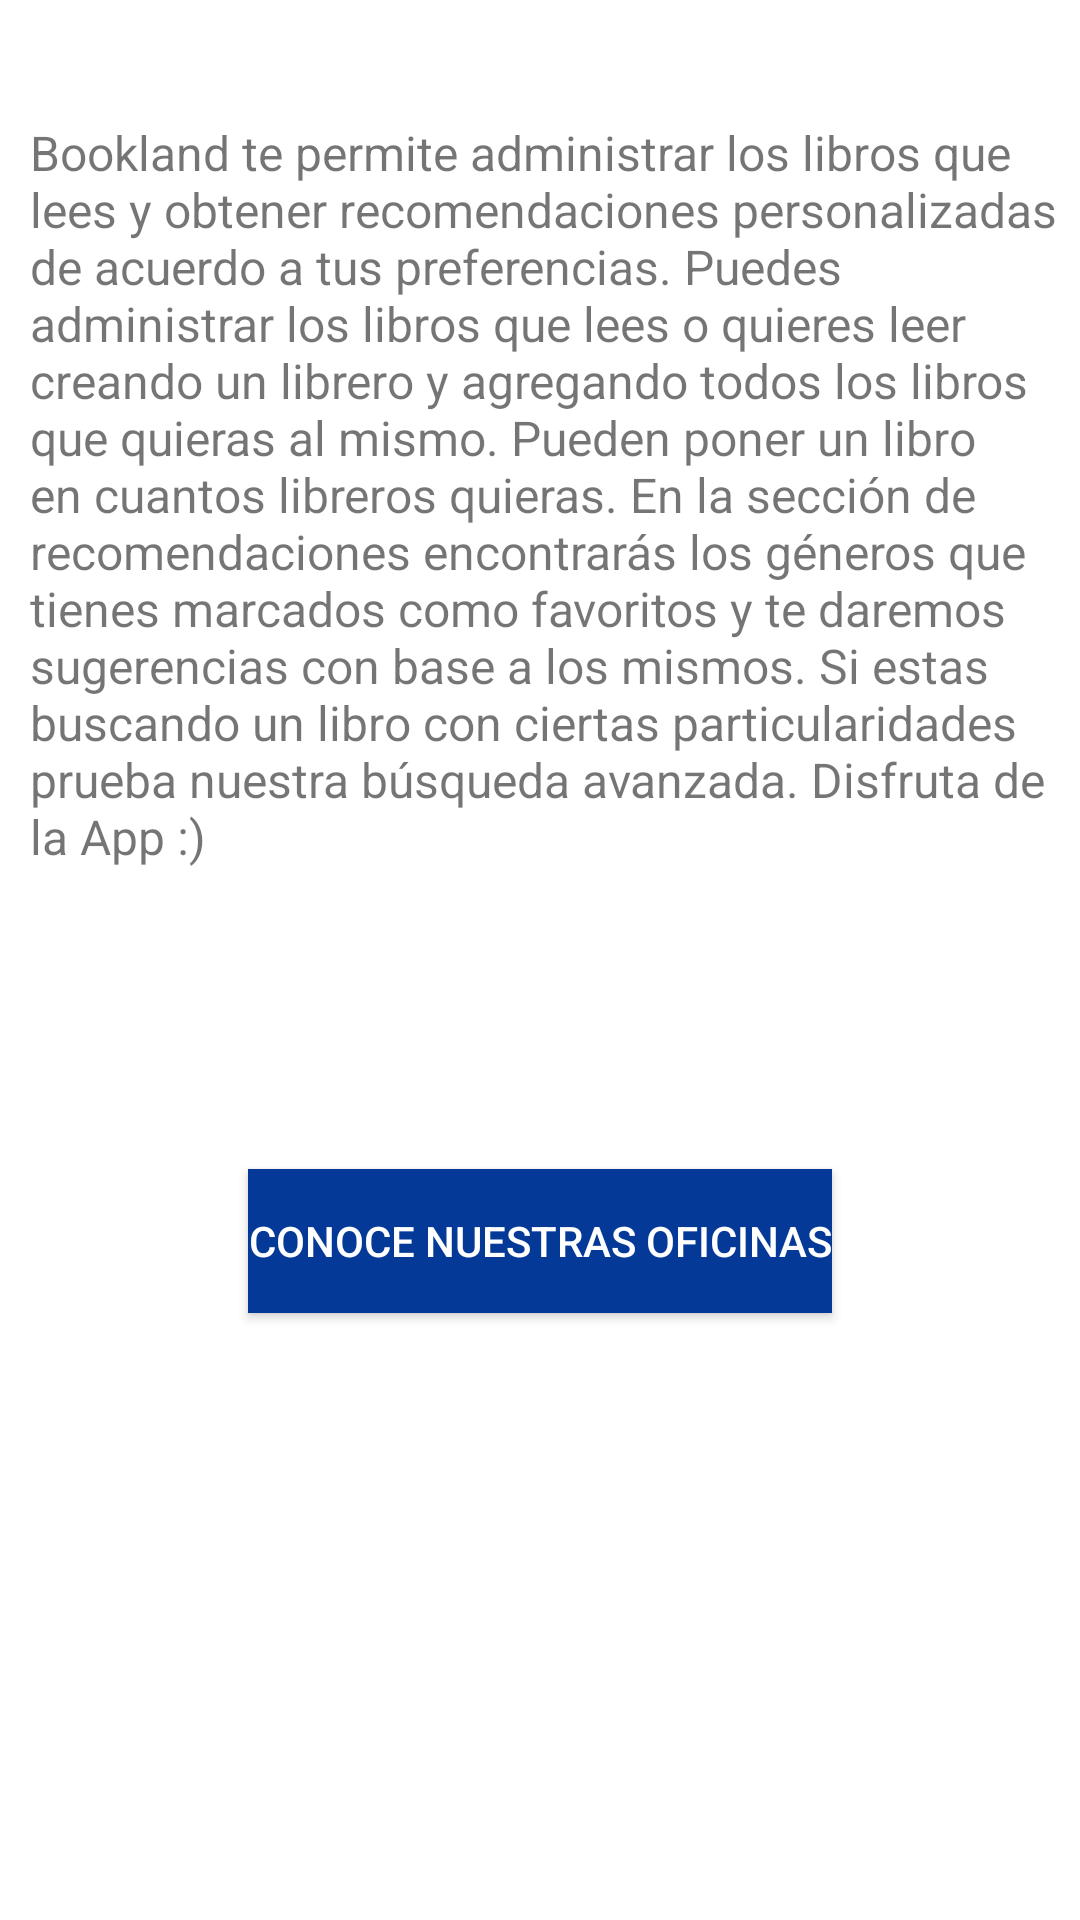

Produce the Android XML layout that renders to this screen, including the resource entries it uses.
<!-- AndroidManifest.xml: application theme Theme.Bookland -->
<!-- res/layout/activity_about_us.xml -->
<?xml version="1.0" encoding="utf-8"?>
<ScrollView
    xmlns:android="http://schemas.android.com/apk/res/android"
    xmlns:app="http://schemas.android.com/apk/res-auto"
    xmlns:tools="http://schemas.android.com/tools"
    android:layout_width="match_parent"
    android:layout_height="match_parent"
    android:fillViewport="true">
    <androidx.constraintlayout.widget.ConstraintLayout
        android:layout_width="match_parent"
        android:layout_height="wrap_content"
        tools:context=".AboutUsActivity">


        <TextView
            android:id="@+id/textView14"
            android:layout_width="match_parent"
            android:layout_height="wrap_content"
            android:layout_marginStart="10dp"
            android:layout_marginTop="40dp"
            android:layout_marginEnd="5dp"
            android:textSize="16sp"
            android:text="@string/txt_about_us"
            app:layout_constraintEnd_toEndOf="parent"
            app:layout_constraintStart_toStartOf="parent"
            app:layout_constraintTop_toTopOf="parent" />

        <Button
            android:id="@+id/btnKnowOurSucursal"
            android:layout_width="wrap_content"
            android:layout_height="wrap_content"
            android:layout_marginTop="100dp"
            android:text="@string/txt_know_our_sucursal"
            android:background="@color/primary_btn"
            android:textColor="@color/white"
            app:layout_constraintEnd_toEndOf="parent"
            app:layout_constraintStart_toStartOf="parent"
            app:layout_constraintTop_toBottomOf="@+id/textView14" />
    </androidx.constraintlayout.widget.ConstraintLayout>

</ScrollView>
<!-- resources referenced by this layout -->
<resources>
  <color name="primary_btn">#043998</color>
  <color name="white">#FFFFFFFF</color>
  <string name="txt_about_us">Bookland te permite administrar los libros que lees y obtener recomendaciones
      personalizadas de acuerdo a tus preferencias. Puedes administrar los libros que lees o quieres leer creando
      un librero y agregando todos los libros que quieras al mismo. Pueden poner un libro en cuantos libreros quieras.
      En la sección de recomendaciones encontrarás los géneros que tienes marcados como favoritos y te daremos sugerencias
      con base a los mismos. Si estas buscando un libro con ciertas particularidades prueba nuestra búsqueda avanzada.
      Disfruta de la App :)</string>
  <string name="txt_know_our_sucursal">Conoce nuestras oficinas</string>
  <style name="Theme.Bookland" parent="Theme.MaterialComponents.DayNight.DarkActionBar">
          
          <item name="colorPrimary">@color/primary_btn</item>
          <item name="colorPrimaryVariant">@color/primary_btn</item>
          <item name="colorOnPrimary">@color/white</item>
          
          <item name="colorSecondary">@color/secondary_btn</item>
          <item name="colorSecondaryVariant">@color/secondary_btn</item>
          <item name="colorOnSecondary">@color/white</item>
  
          
          <item name="android:statusBarColor" tools:targetApi="l">?attr/colorPrimaryVariant</item>
          <item name="actionOverflowButtonStyle">@style/MyOverflowButtonStyle</item>
          
          <item name="autoCompleteTextViewStyle">@style/SearchAutoCompleteTextView</item>
      </style>
  <color name="secondary_btn">#C1299BF6</color>
  <style name="MyOverflowButtonStyle" parent="Widget.AppCompat.ActionButton.Overflow">
          <item name="android:tint">@color/white</item>
      </style>
  <style name="SearchAutoCompleteTextView" parent="Widget.AppCompat.Light.AutoCompleteTextView">
          <item name="android:textColor">@color/white</item>
          <item name="android:textColorHint">@color/white</item>
      </style>
</resources>
